Dataset: dataset (GitHub, miloszeljko00/AgroScan). Classes: tomato bacterial spot, tomato early blight, tomato late blight, tomato leaf mold, tomato septoria leaf spot, tomato spider mites two spotted spider mite, tomato target spot, tomato yellow leaf curl virus, tomato mosaic virus, tomato healthy.

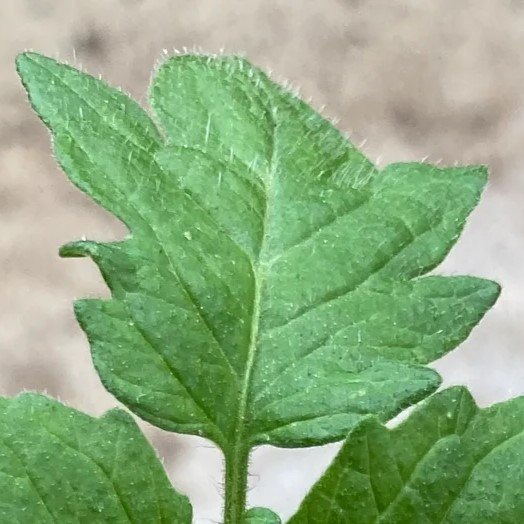
Label: tomato healthy

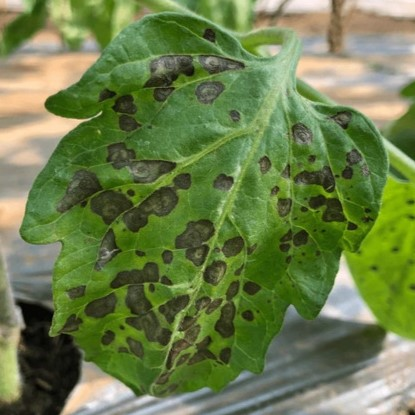
Label: tomato bacterial spot

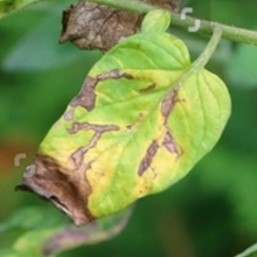
Label: tomato late blight

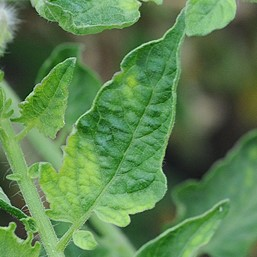
Label: tomato mosaic virus

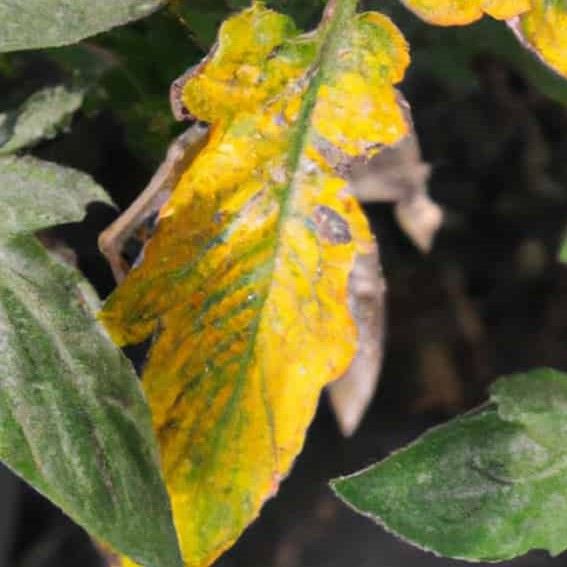
Label: tomato yellow leaf curl virus

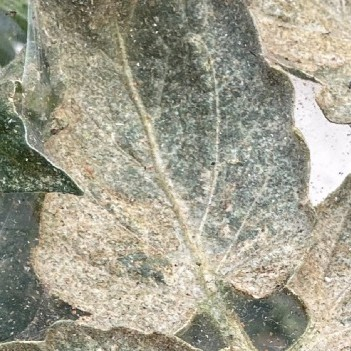
Label: tomato spider mites two spotted spider mite
